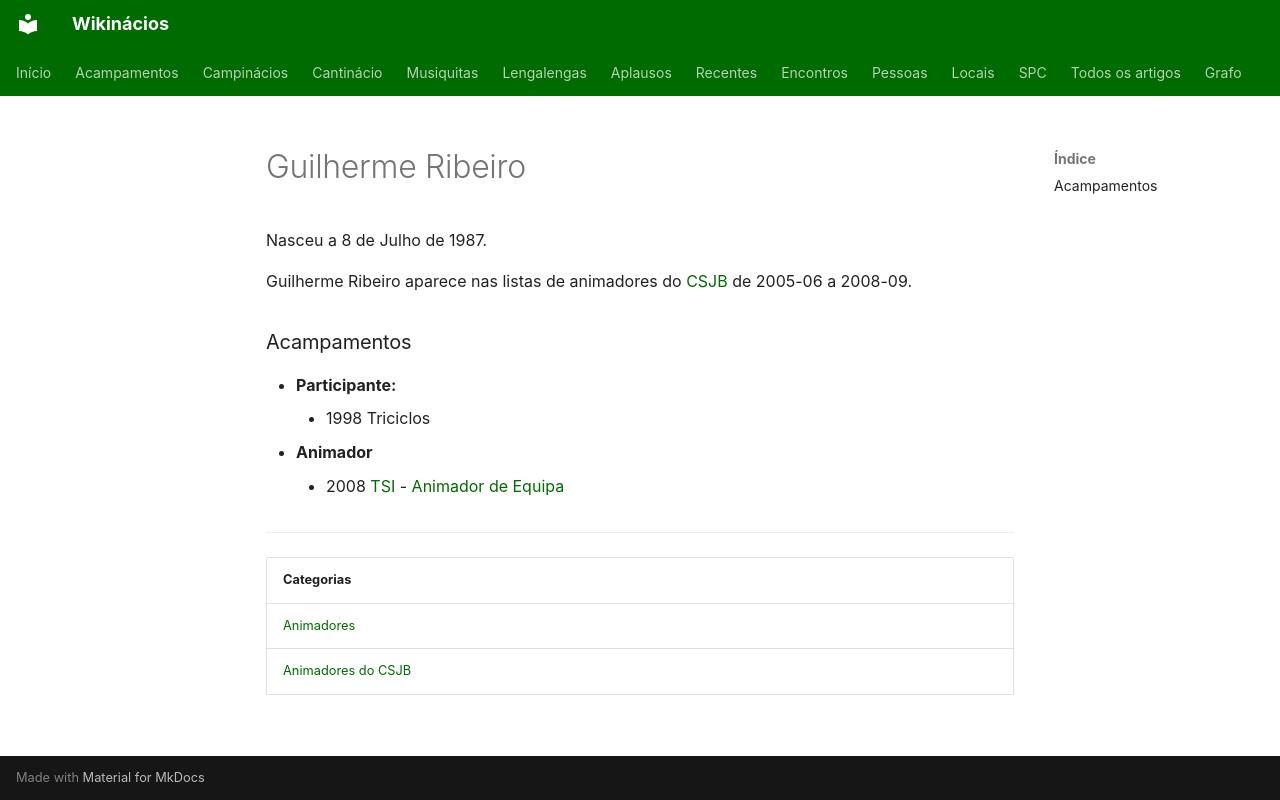

repository: neteinstein/Campinacios · page: Pessoas/G/Guilherme Ribeiro.html · generator: mkdocs

# Guilherme Ribeiro

Nasceu a 8 de Julho de 1987.

Guilherme Ribeiro aparece nas listas de animadores do [CSJB](../../Movimento/CSJB.md) de 2005-06 a 2008-09.

### Acampamentos

- **Participante:**
    - 1998 Triciclos
- **Animador**
    - 2008 [TSI](../../Acampamentos/2008/TSI.md) - [Animador de Equipa](../../Cargos/Animador%20de%20Equipa.md)

---

| Categorias |
| --- |
| [Animadores](../../Categorias/Animadores.md) |
| [Animadores do CSJB](../../Categorias/Animadores%20do%20CSJB.md) |
